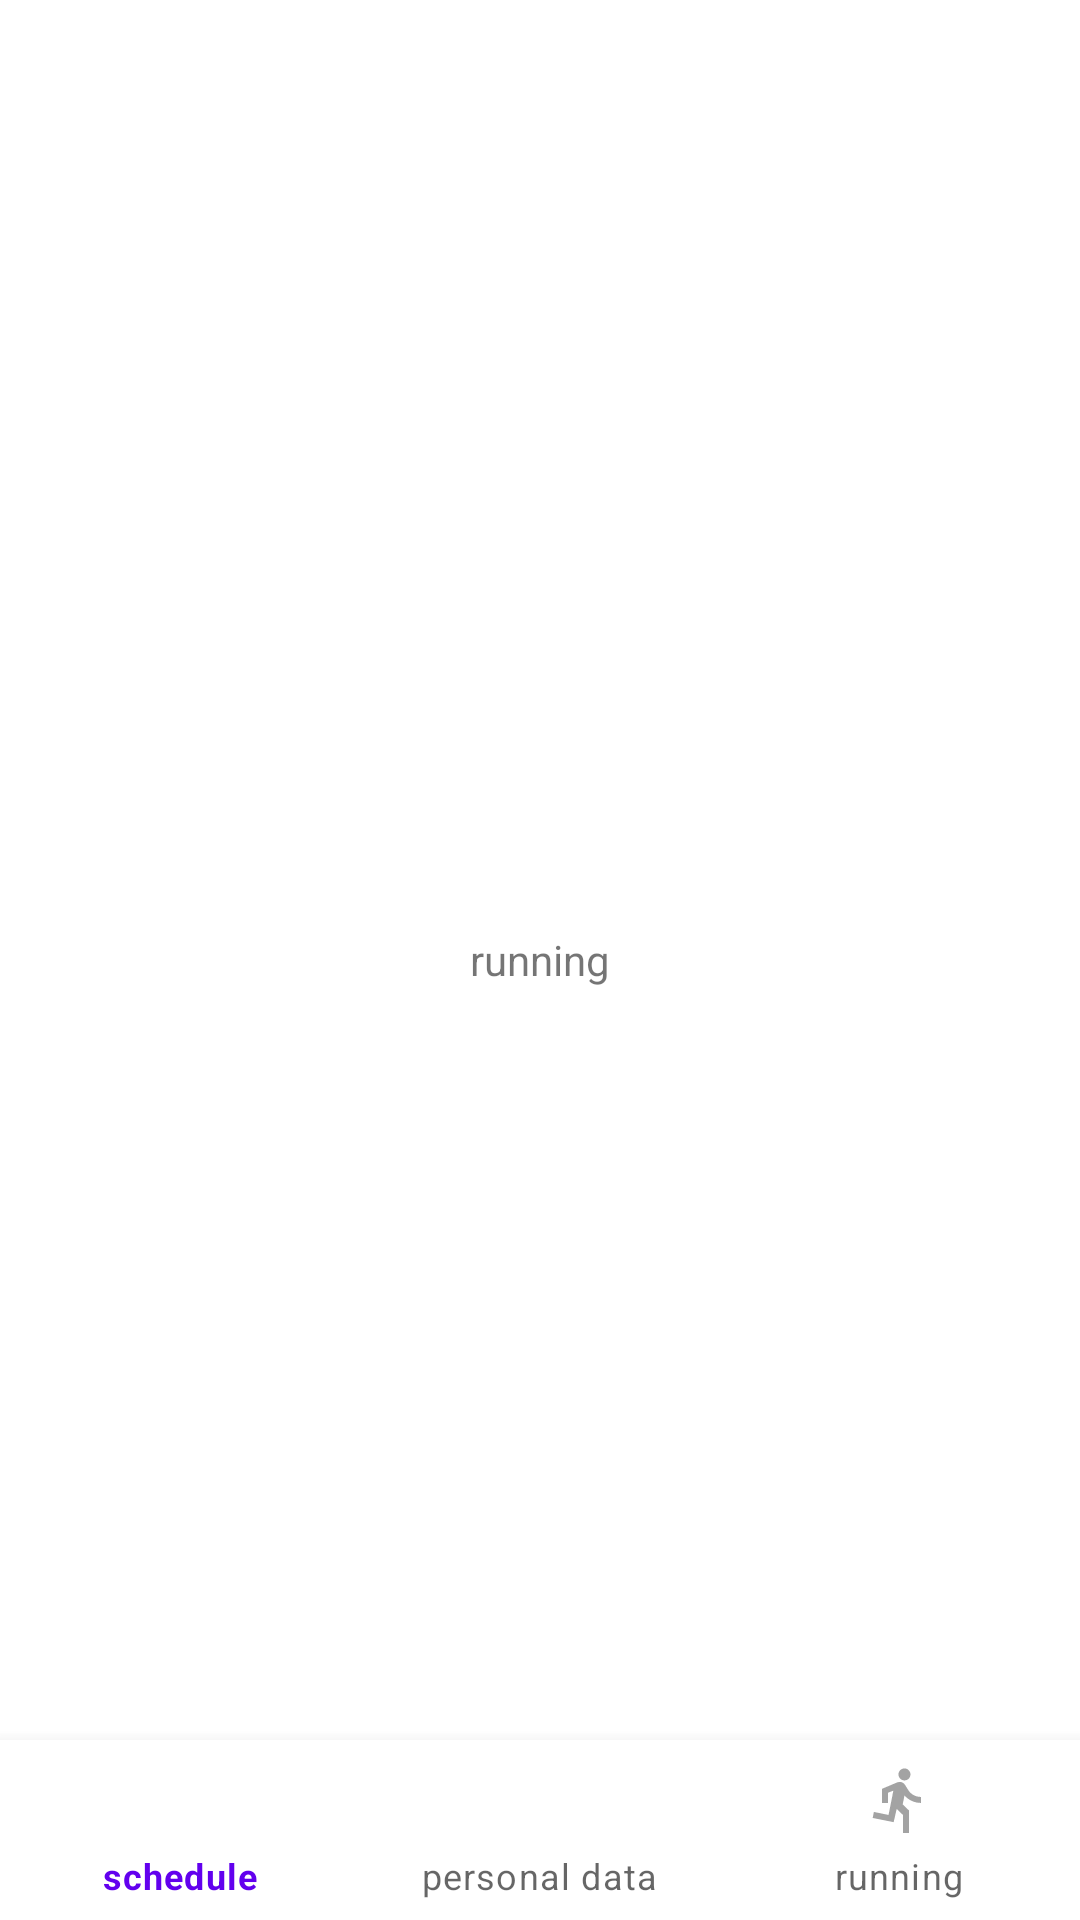

Here is an Android app screen rendered from its layout file. Give the layout XML and the strings, colors and styles it references.
<!-- AndroidManifest.xml: application theme Theme.HealthCloud -->
<!-- res/layout/activity_running.xml -->
<?xml version="1.0" encoding="utf-8"?>
<RelativeLayout xmlns:android="http://schemas.android.com/apk/res/android"
    xmlns:app="http://schemas.android.com/apk/res-auto"
    xmlns:tools="http://schemas.android.com/tools"
    android:layout_width="match_parent"
    android:layout_height="match_parent"
    tools:context=".Running">

    <com.google.android.material.bottomnavigation.BottomNavigationView
        android:id="@+id/bottom_navigation"
        android:layout_width="match_parent"
        android:layout_height="60dp"
        android:layout_alignParentBottom="true"
        app:menu="@menu/bottom_navigation_menu"
        />

    <TextView
        android:id="@+id/textView"
        android:layout_width="wrap_content"
        android:layout_height="wrap_content"
        android:text="running"
        android:layout_centerInParent="true"
        />

</RelativeLayout>
<!-- resources referenced by this layout -->
<resources>
  <style name="Theme.HealthCloud" parent="Theme.MaterialComponents.DayNight.DarkActionBar">
          
          <item name="colorPrimary">@color/purple_500</item>
          <item name="colorPrimaryVariant">@color/purple_700</item>
          <item name="colorOnPrimary">@color/white</item>
          
          <item name="colorSecondary">@color/teal_200</item>
          <item name="colorSecondaryVariant">@color/teal_700</item>
          <item name="colorOnSecondary">@color/black</item>
          
          <item name="android:statusBarColor" tools:targetApi="l">?attr/colorPrimaryVariant</item>
          
      </style>
  <color name="purple_500">#FF6200EE</color>
  <color name="purple_700">#FF3700B3</color>
  <color name="white">#FFFFFFFF</color>
  <color name="teal_200">#FF03DAC5</color>
  <color name="teal_700">#FF018786</color>
  <color name="black">#FF000000</color>
</resources>
